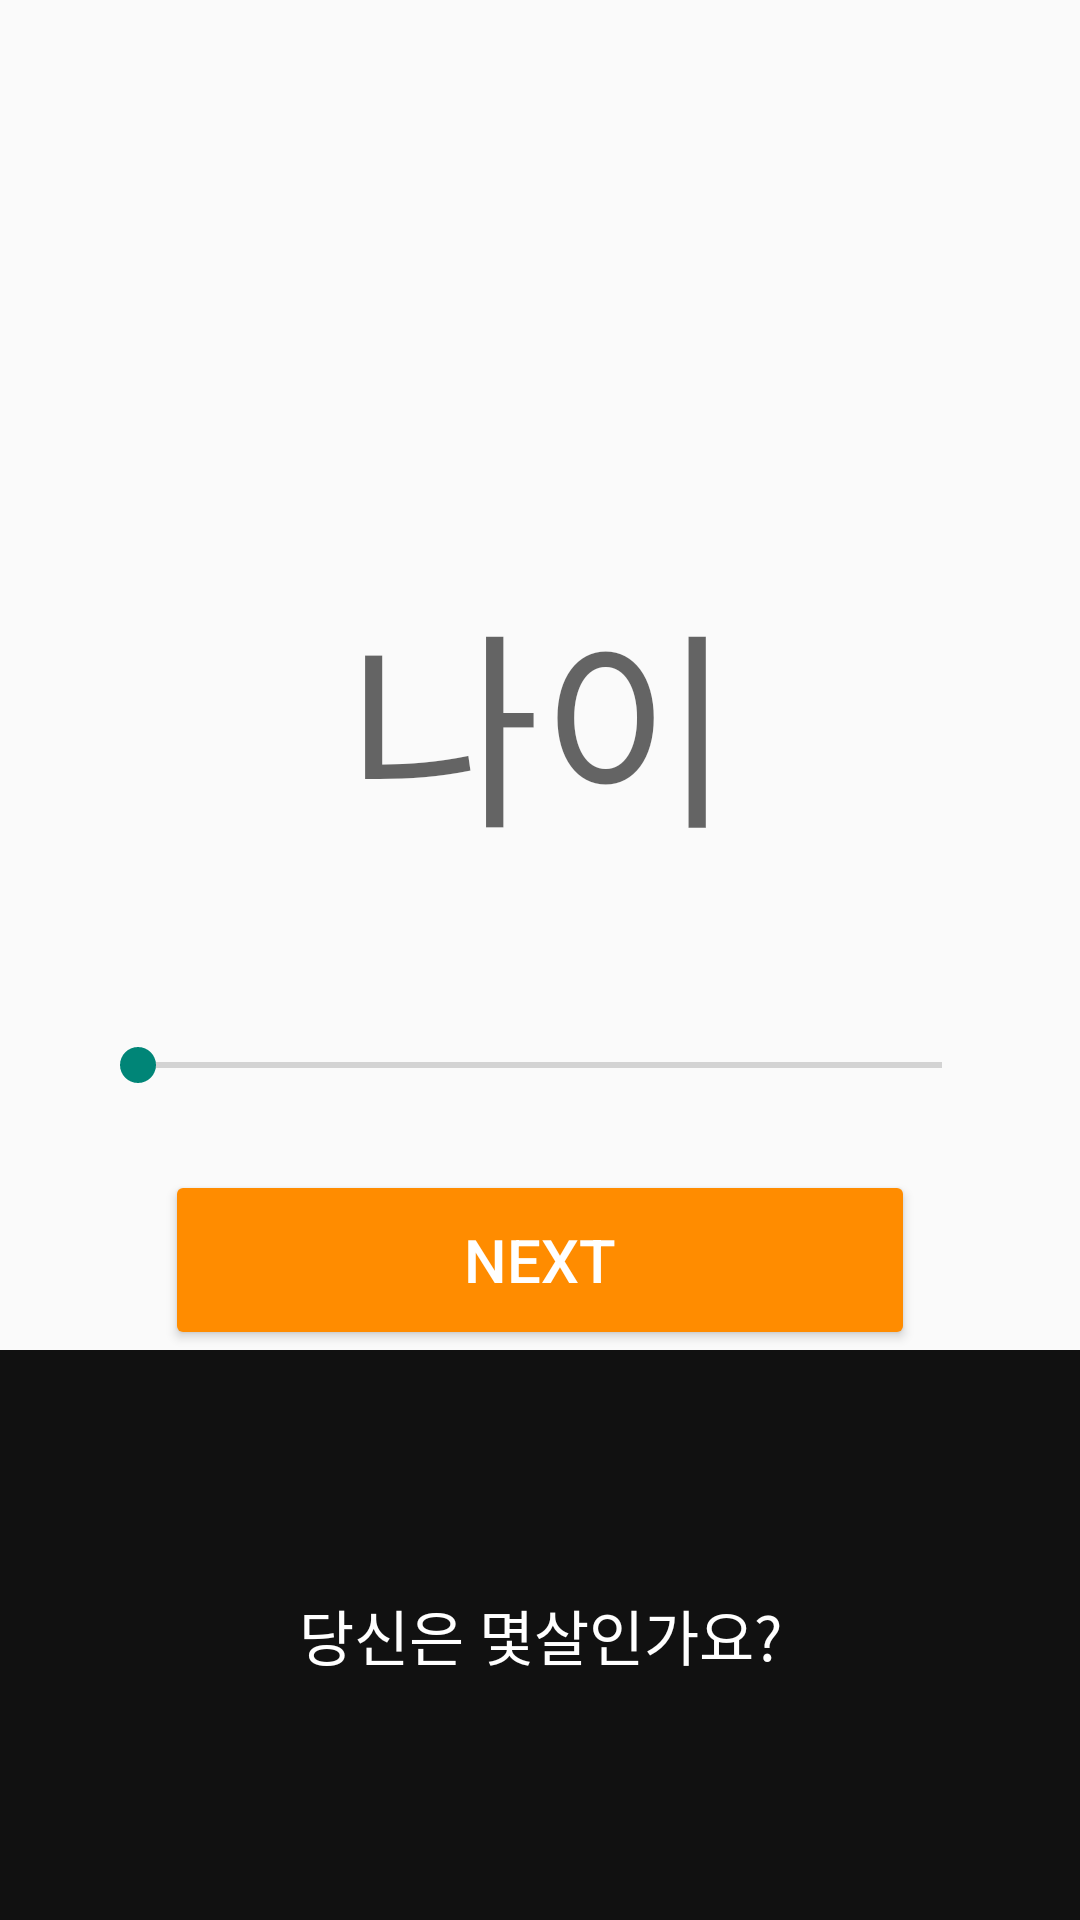

Write the Android layout XML for this screen, with the resource values it uses.
<!-- AndroidManifest.xml: application theme Theme.CAFEIN_APP -->
<!-- res/layout/survey_activity1.xml -->
<?xml version="1.0" encoding="utf-8"?>
<LinearLayout xmlns:android="http://schemas.android.com/apk/res/android"
			  android:layout_width="match_parent"
			  android:layout_height="match_parent"
			  android:orientation="vertical">

	<EditText
			android:id="@+id/age"
			android:layout_width="wrap_content"
			android:layout_height="140dp"
			android:layout_marginTop="170dp"
			android:layout_gravity="center"
			android:hint="나이"
			android:background="@android:color/transparent"
			android:text=""
			android:textSize="70dp"/>

	<SeekBar
			android:id="@+id/seekBar"
			android:layout_width="300dp"
			android:layout_height="wrap_content"
			android:layout_gravity="center"
			android:layout_marginTop="10dp"
			android:layout_weight="1"
			android:max="80"
			android:min="10"/>

	<Button
			android:id="@+id/b"
			android:layout_width="250dp"
			android:layout_height="60dp"
			android:layout_gravity="center"
			android:backgroundTint="@color/orange"
			android:text="NEXT"
			android:textSize="20dp"
			android:textColor="#FFFFFFFF"/>

	<TextView
			android:id="@+id/tv"
			android:layout_width="match_parent"
			android:layout_height="190dp"
			android:background="#111111"
			android:gravity="center"
			android:text="당신은 몇살인가요?"
			android:textColor="#ffffff"
			android:textSize="20dp"
			android:textStyle="normal"/>

</LinearLayout>
<!-- resources referenced by this layout -->
<resources>
  <color name="orange">#FF8C00</color>
  <style name="Theme.CAFEIN_APP" parent="Theme.AppCompat.Light">
  		
  		<item name="colorPrimary">@color/white</item>
  		<item name="colorPrimaryVariant">@color/purple_700</item>
  		<item name="colorOnPrimary">@color/white</item>
  		
  		<item name="colorSecondary">@color/teal_200</item>
  		<item name="colorSecondaryVariant">@color/teal_700</item>
  		<item name="colorOnSecondary">@color/black</item>
  		
  		<item name="android:statusBarColor" tools:targetApi="l">?attr/colorPrimaryVariant</item>
  		
  	</style>
  <color name="white">#FFFFFFFF</color>
  <color name="purple_700">#FF3700B3</color>
  <color name="teal_200">#FF03DAC5</color>
  <color name="teal_700">#FF018786</color>
  <color name="black">#FF000000</color>
</resources>
